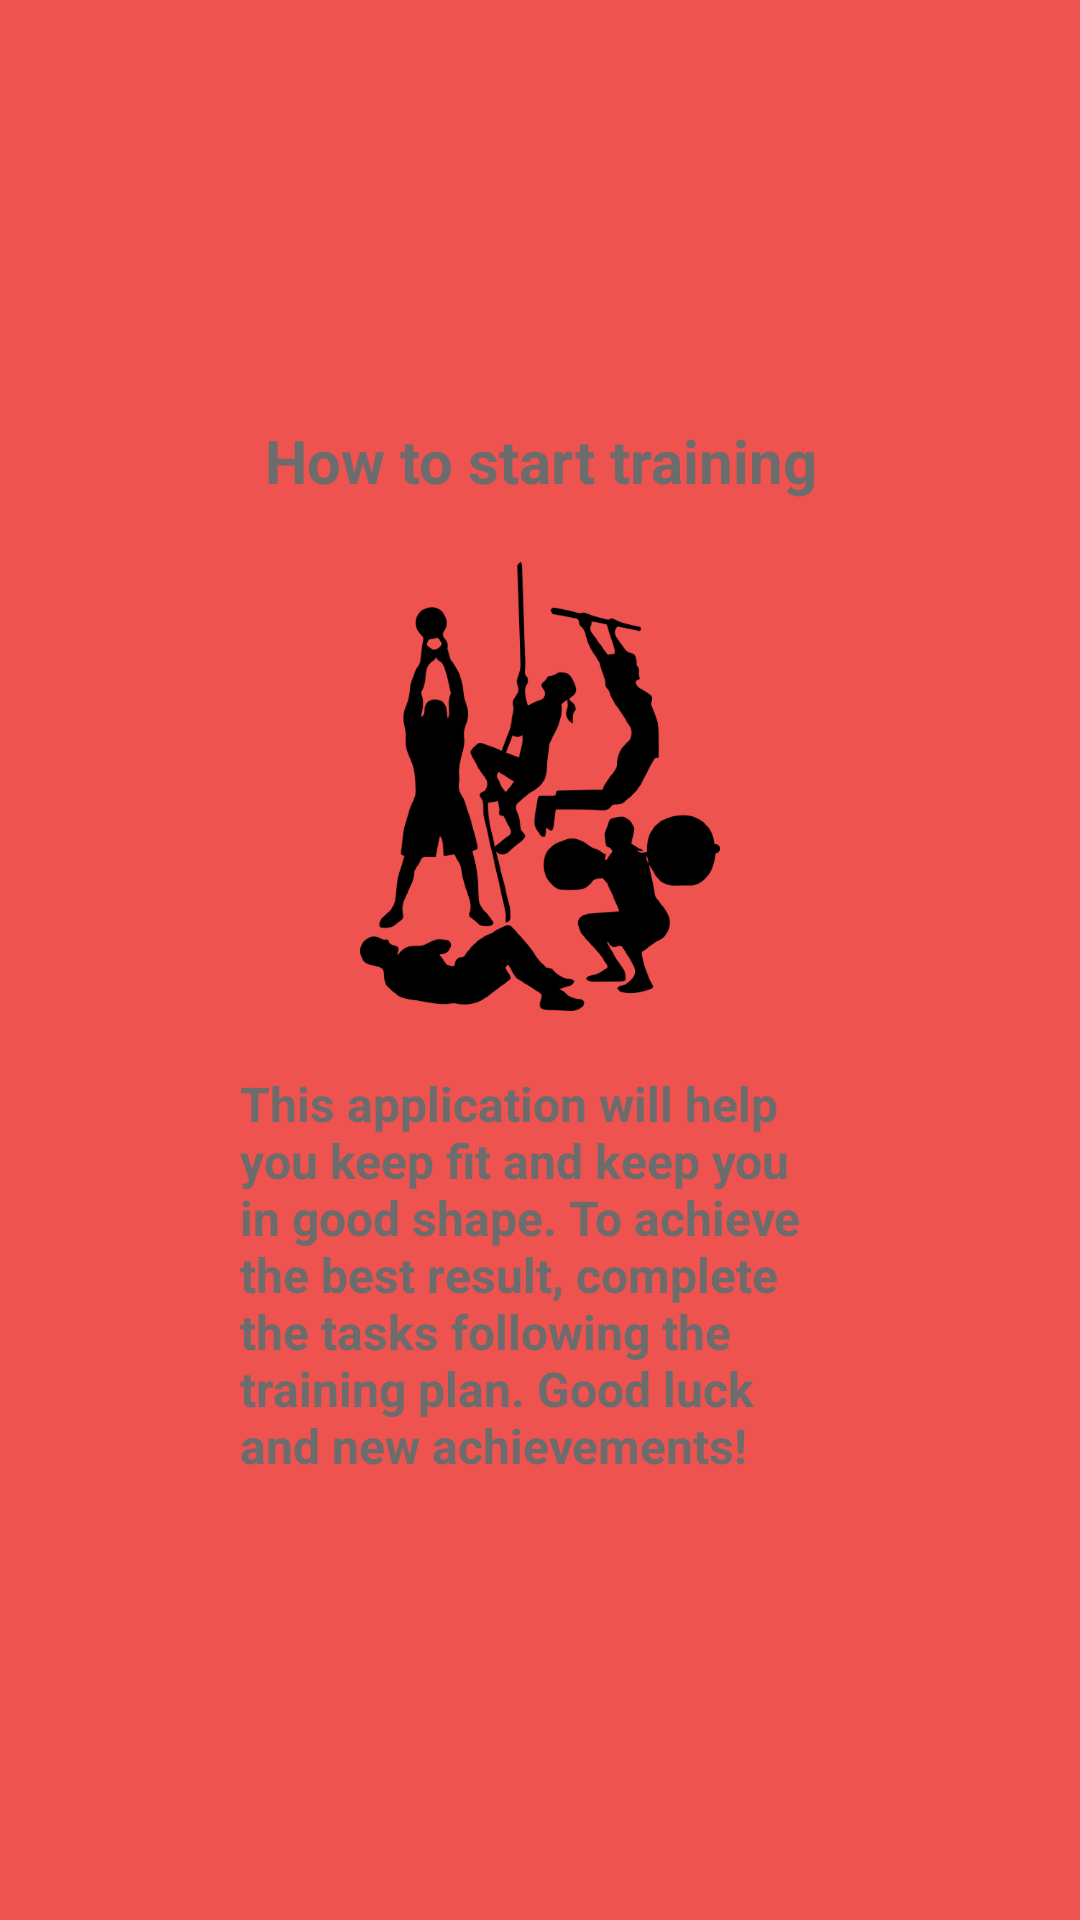

Write the Android layout XML for this screen, with the resource values it uses.
<!-- AndroidManifest.xml: application theme Theme.SportApp -->
<!-- res/layout/activity_tutorial_screen.xml -->
<?xml version="1.0" encoding="utf-8"?>
<androidx.constraintlayout.widget.ConstraintLayout xmlns:android="http://schemas.android.com/apk/res/android"
    xmlns:app="http://schemas.android.com/apk/res-auto"
    xmlns:tools="http://schemas.android.com/tools"
    android:layout_width="match_parent"
    android:layout_height="match_parent"
    android:background="@color/red"
    tools:context=".TutorialScreenActivity">

    <LinearLayout
        android:layout_width="match_parent"
        android:layout_height="match_parent"
        android:layout_marginStart="60dp"
        android:layout_marginTop="120dp"
        android:layout_marginEnd="60dp"
        android:layout_marginBottom="120dp"
        android:background="@drawable/ll_background"
        android:orientation="vertical"
        app:layout_constraintBottom_toBottomOf="parent"
        app:layout_constraintEnd_toEndOf="parent"
        app:layout_constraintStart_toStartOf="parent"
        app:layout_constraintTop_toTopOf="parent">

        <TextView
            android:layout_width="match_parent"
            android:layout_height="wrap_content"
            android:layout_marginStart="10dp"
            android:layout_marginTop="20dp"
            android:layout_marginEnd="10dp"
            android:gravity="center"
            android:text="@string/tv_tutorial_text"
            android:textColor="@color/text_grey"
            android:textSize="20sp"
            android:textStyle="bold" />

        <ImageView
            android:layout_width="match_parent"
            android:layout_height="150dp"
            android:layout_margin="20dp"
            android:src="@drawable/ic_image_ts"
            app:tint="@color/black" />

        <TextView
            android:layout_width="match_parent"
            android:layout_height="wrap_content"
            android:layout_gravity="bottom"
            android:layout_marginStart="20dp"
            android:layout_marginEnd="20dp"
            android:layout_marginBottom="20dp"
            android:textColor="@color/text_grey"
            android:text="@string/tv_tutorial_description"
            android:textSize="16sp"
            android:textStyle="bold" />

        <androidx.appcompat.widget.AppCompatButton
            android:id="@+id/btnStart"
            android:layout_width="match_parent"
            android:layout_height="wrap_content"
            android:layout_gravity="center"
            android:layout_marginStart="40dp"
            android:layout_marginTop="30dp"
            android:layout_marginEnd="40dp"
            android:layout_marginBottom="20dp"
            android:background="@drawable/btn_background"
            android:text="Start"
            android:textColor="@color/white"
            android:textSize="16sp"
            android:textStyle="bold" />

    </LinearLayout>

</androidx.constraintlayout.widget.ConstraintLayout>
<!-- resources referenced by this layout -->
<resources>
  <color name="black">#FF000000</color>
  <color name="red">#EF5350</color>
  <color name="text_grey">#6C6C6C</color>
  <color name="white">#FFFFFFFF</color>
  <!-- drawable btn_background (drawable) -->
  <?xml version="1.0" encoding="utf-8"?>
  <shape xmlns:android="http://schemas.android.com/apk/res/android">
      <solid
          android:color="@color/red"/>
      <corners
          android:radius="25dp"/>
  </shape>
  <!-- drawable ic_image_ts: png bitmap (drawable, 68806 bytes) -->
  <string name="tv_tutorial_description">This application will help you keep fit and keep you in good shape. To achieve the best result, complete the tasks following the training plan. Good luck and new achievements!</string>
  <string name="tv_tutorial_text">How to start training</string>
  <style name="Theme.SportApp" parent="Theme.MaterialComponents.DayNight.NoActionBar">
          
          <item name="colorPrimary">@color/purple_500</item>
          <item name="colorPrimaryVariant">@color/purple_700</item>
          <item name="colorOnPrimary">@color/white</item>
          
          <item name="colorSecondary">@color/teal_200</item>
          <item name="colorSecondaryVariant">@color/teal_700</item>
          <item name="colorOnSecondary">@color/black</item>
          
          <item name="android:statusBarColor">@color/red</item>
          
      </style>
  <color name="purple_500">#FF6200EE</color>
  <color name="purple_700">#FF3700B3</color>
  <color name="teal_200">#FF03DAC5</color>
  <color name="teal_700">#FF018786</color>
</resources>
